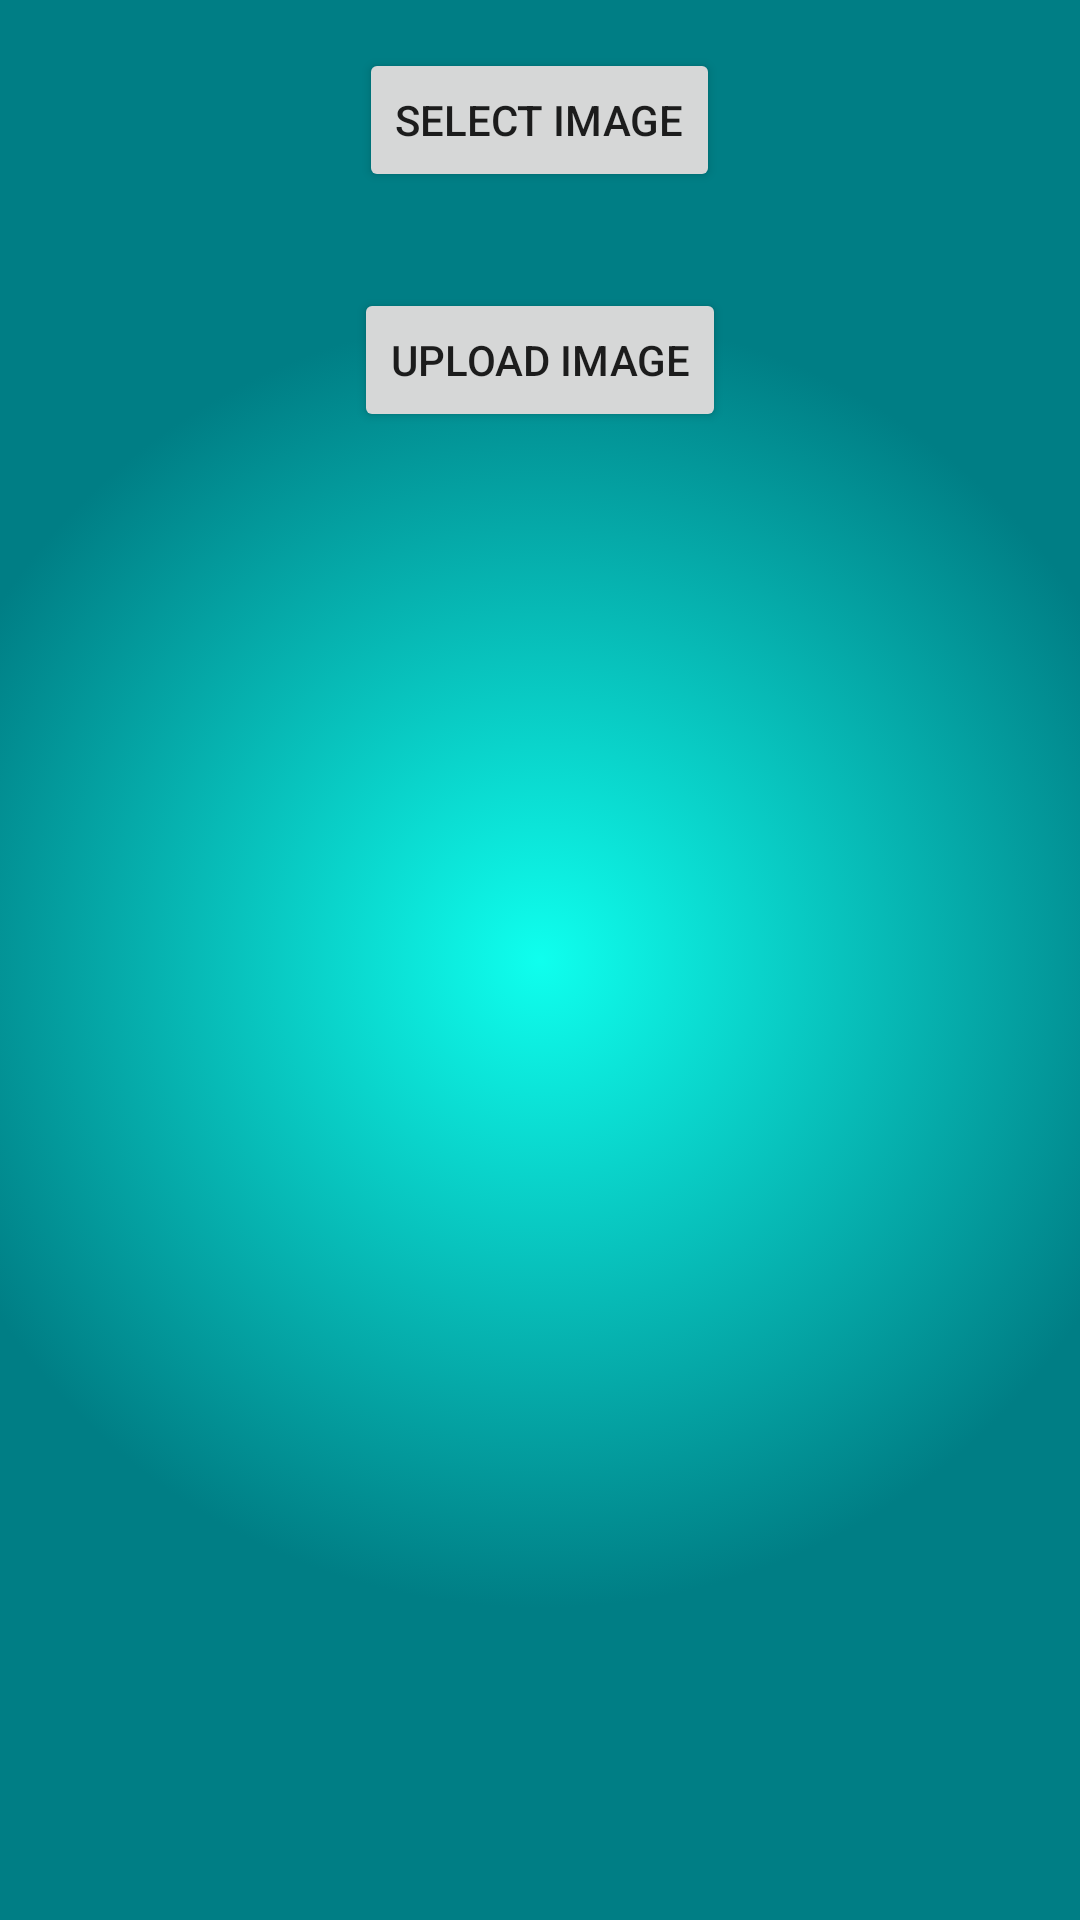

Produce the Android XML layout that renders to this screen, including the resource entries it uses.
<!-- AndroidManifest.xml: application theme Theme.ST10082074TridentTimeTracker -->
<!-- res/layout/activity_photo_upload.xml -->
<?xml version="1.0" encoding="utf-8"?>
<RelativeLayout xmlns:android="http://schemas.android.com/apk/res/android"
    android:layout_width="match_parent"
    android:layout_height="match_parent"
    android:background="@drawable/gradient_background"
    android:padding="16dp">

    <Button
        android:id="@+id/selectImageButton"
        android:layout_width="wrap_content"
        android:layout_height="wrap_content"
        android:layout_centerHorizontal="true"
        android:text="Select Image" />

    <ImageView
        android:id="@+id/imageView"
        android:layout_width="match_parent"
        android:layout_height="wrap_content"
        android:layout_below="@id/selectImageButton"
        android:layout_marginTop="16dp"
        android:adjustViewBounds="true"
        android:scaleType="centerCrop" />

    <Button
        android:id="@+id/uploadButton"
        android:layout_width="wrap_content"
        android:layout_height="wrap_content"
        android:layout_below="@id/imageView"
        android:layout_centerHorizontal="true"
        android:text="Upload Image"
        android:layout_marginTop="16dp" />

</RelativeLayout>
<!-- resources referenced by this layout -->
<resources>
  <!-- drawable gradient_background (drawable) -->
  <?xml version="1.0" encoding="utf-8"?>
  <selector xmlns:android="http://schemas.android.com/apk/res/android">
  
      <item>
          <shape>
              <gradient
                  android:startColor="#0fffee"
                  android:endColor="#007e85"
                  android:type="radial"
                  android:centerX="0.5"
                  android:centerY="0.5"
                  android:gradientRadius="60%"
              />
          </shape>
      </item>
  
  </selector>
  <style name="Theme.ST10082074TridentTimeTracker" parent="Theme.MaterialComponents.DayNight.DarkActionBar">
          
          <item name="colorPrimary">@color/purple_500</item>
          <item name="colorPrimaryVariant">@color/purple_700</item>
          <item name="colorOnPrimary">@color/white</item>
          
          <item name="colorSecondary">@color/teal_200</item>
          <item name="colorSecondaryVariant">@color/teal_700</item>
          <item name="colorOnSecondary">@color/black</item>
          
          <item name="android:statusBarColor">?attr/colorPrimaryVariant</item>
          
      </style>
  <!-- not gathered from this repository: default colours our renderer supplied (Android Studio template values) -->
  <color name="purple_500">#FF6200EE</color>
  <color name="purple_700">#FF3700B3</color>
  <color name="teal_200">#FF03DAC5</color>
  <color name="teal_700">#FF018786</color>
  <color name="black">#FF000000</color>
  <color name="white">#FFFFFFFF</color>
</resources>
